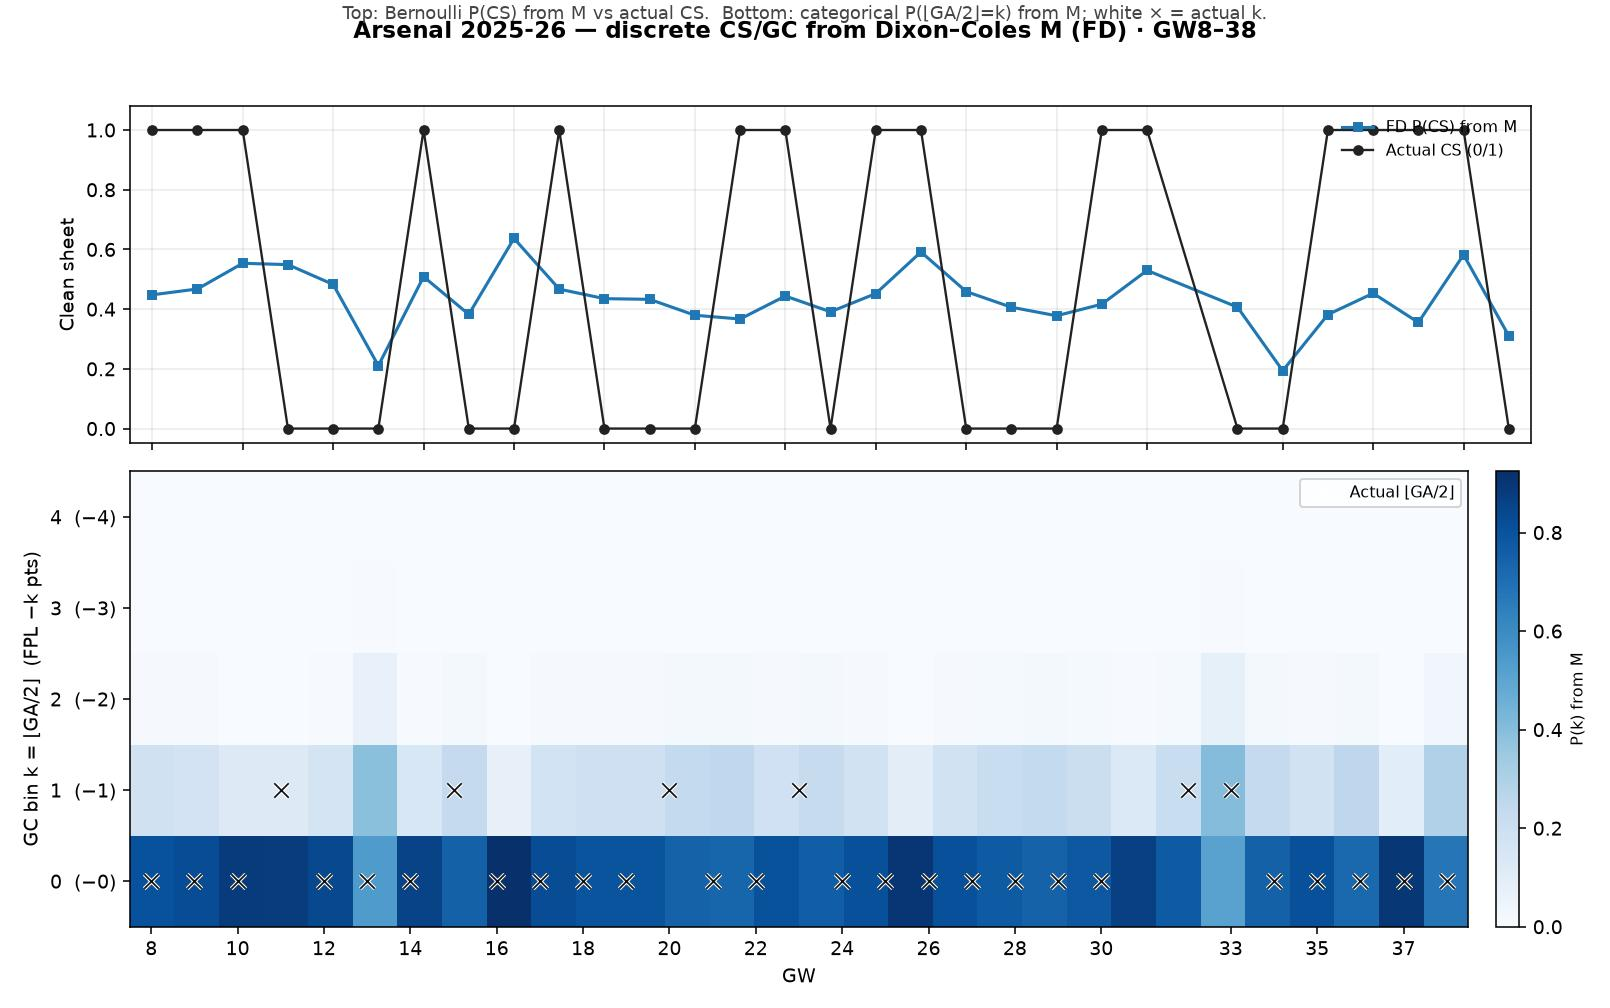

Data behind this chart, as committed beside it:
gw, n_fx, opp, p_cs, act_cs, act_ga, act_k, e_k, p_k0, p_k1, p_k2, p_k3, p_k4
8, 1, Fulham, 0.448, 1.0, 0, 0, 0.2017, 0.8077, 0.1831, 0.009006, 0.000188, 0.0
9, 1, Crystal Palace, 0.4676, 1.0, 0, 0, 0.1848, 0.823, 0.1693, 0.007496, 0.0001404, 0.0
10, 1, Burnley, 0.5536, 1.0, 0, 0, 0.1223, 0.881, 0.1159, 0.003153, 3.585861895649689e-05, 0.0
11, 1, Sunderland, 0.5491, 0.0, 2, 1, 0.1251, 0.8783, 0.1184, 0.003309, 3.866052267098574e-05, 0.0
12, 1, Spurs, 0.4827, 0.0, 1, 0, 0.1724, 0.8343, 0.1591, 0.006482, 0.0001115, 0.0
13, 1, Chelsea, 0.2105, 0.0, 1, 0, 0.5399, 0.5386, 0.3883, 0.0678, 0.005332, 0.0
14, 1, Brentford, 0.5087, 1.0, 0, 0, 0.1526, 0.8525, 0.1424, 0.00502, 7.442903298759962e-05, 0.0
15, 1, Aston Villa, 0.3824, 0.0, 2, 1, 0.2672, 0.75, 0.2333, 0.01622, 0.0004843, 0.0
16, 1, Wolves, 0.6369, 0.0, 1, 0, 0.07696, 0.9242, 0.07454, 0.001198, 7.961491975461144e-06, 0.0
17, 1, Everton, 0.467, 1.0, 0, 0, 0.1852, 0.8226, 0.1697, 0.007534, 0.0001415, 0.0
18, 1, Brighton, 0.4351, 0.0, 1, 0, 0.2134, 0.7972, 0.1924, 0.01014, 0.0002273, 0.0
19, 1, Aston Villa, 0.4328, 0.0, 1, 0, 0.2155, 0.7953, 0.1941, 0.01035, 0.000235, 0.0
20, 1, Bournemouth, 0.3796, 0.0, 2, 1, 0.2704, 0.7473, 0.2356, 0.01663, 0.0005042, 0.0
21, 1, Liverpool, 0.3669, 1.0, 0, 0, 0.285, 0.7348, 0.2461, 0.01855, 0.0006025, 0.0
22, 1, Nott'm Forest, 0.4438, 1.0, 0, 0, 0.2054, 0.8044, 0.1861, 0.009359, 0.0001999, 0.0
23, 1, Man Utd, 0.3911, 0.0, 3, 1, 0.2576, 0.7583, 0.2263, 0.01503, 0.0004283, 0.0
24, 1, Leeds, 0.4521, 1.0, 0, 0, 0.1981, 0.811, 0.1802, 0.008672, 0.000177, 0.0
25, 1, Sunderland, 0.5915, 1.0, 0, 0, 0.1, 0.9021, 0.09582, 0.00207, 1.8600560479087314e-05, 0.0
26, 2, Brentford+Wolves, 0.4588, 0.0, 0, 0, 0.2001, 0.8103, 0.1795, 0.009894, 0.0002587, 0.0
27, 1, Spurs, 0.4064, 0.0, 1, 0, 0.2415, 0.7723, 0.2142, 0.01314, 0.0003443, 0.0
28, 1, Chelsea, 0.3778, 0.0, 1, 0, 0.2723, 0.7456, 0.237, 0.01688, 0.0005165, 0.0
29, 1, Brighton, 0.4166, 1.0, 0, 0, 0.2312, 0.7814, 0.2063, 0.01199, 0.0002974, 0.0
30, 1, Everton, 0.5297, 1.0, 0, 0, 0.1379, 0.8663, 0.1296, 0.004055, 5.3191137027508446e-05, 0.0
32, 1, Bournemouth, 0.4067, 0.0, 2, 1, 0.2412, 0.7726, 0.214, 0.0131, 0.0003429, 0.0
33, 1, Man City, 0.1938, 0.0, 2, 1, 0.5795, 0.5118, 0.4036, 0.07776, 0.006795, 0.0
34, 1, Newcastle, 0.3819, 1.0, 0, 0, 0.2677, 0.7495, 0.2337, 0.01629, 0.0004877, 0.0
35, 1, Fulham, 0.453, 1.0, 0, 0, 0.1972, 0.8117, 0.1795, 0.008595, 0.0001745, 0.0
36, 1, West Ham, 0.3555, 1.0, 0, 0, 0.2987, 0.7231, 0.2557, 0.02046, 0.0007069, 0.0
37, 1, Burnley, 0.5822, 1.0, 0, 0, 0.1052, 0.8971, 0.1006, 0.002303, 2.1949532837850505e-05, 0.0
38, 1, Crystal Palace, 0.3104, 0.0, 1, 0, 0.3589, 0.6736, 0.2952, 0.02988, 0.00132, 0.0
